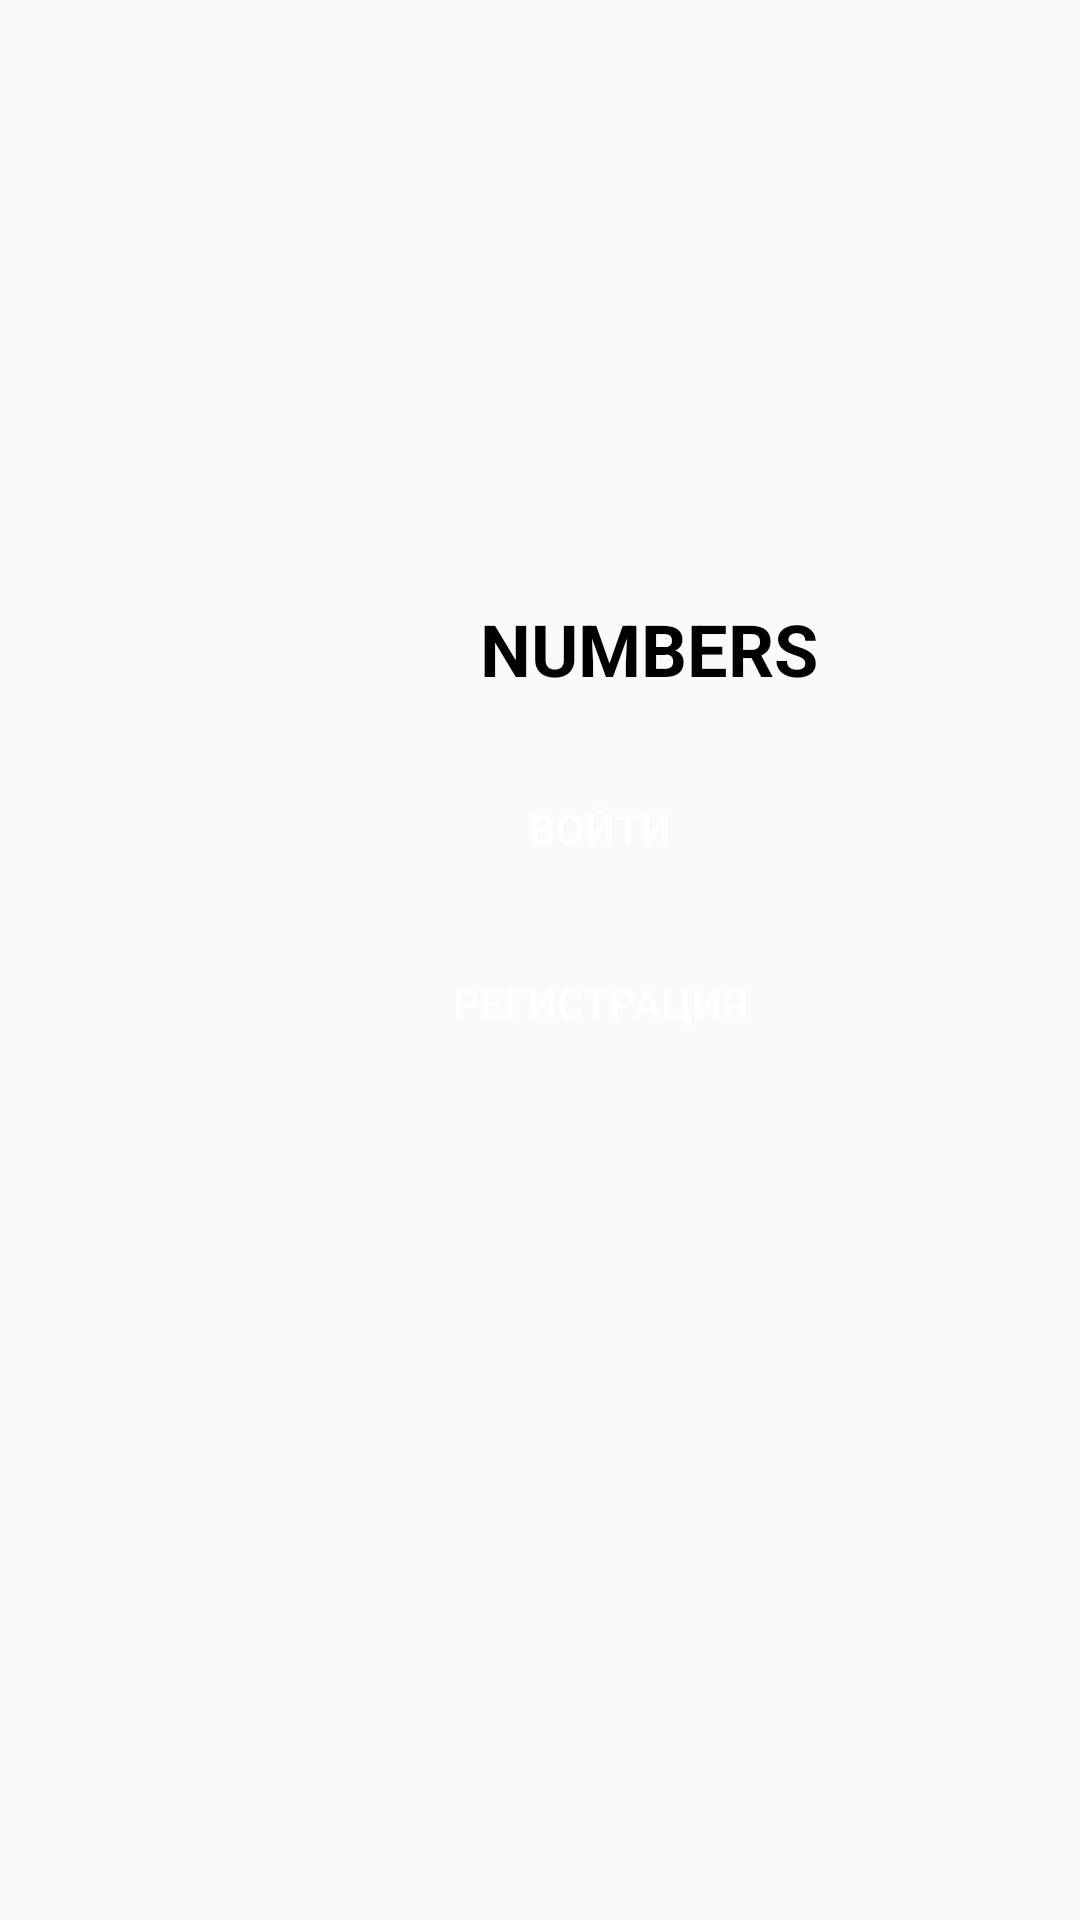

Here is an Android app screen rendered from its layout file. Give the layout XML and the strings, colors and styles it references.
<!-- AndroidManifest.xml: application theme Theme.AppCompat.DayNight.DarkActionBar -->
<!-- res/layout/activity_first.xml -->
<?xml version="1.0" encoding="utf-8"?>
<LinearLayout
    xmlns:android="http://schemas.android.com/apk/res/android"
    android:layout_width="match_parent"
    android:layout_height="match_parent"
    android:orientation="vertical">

    <TextView
        android:layout_width="wrap_content"
        android:layout_height="wrap_content"
        android:text="@string/numbers"
        android:textSize="24sp"
        android:textStyle="bold"
        android:textColor="@color/black"
        android:layout_marginTop="200dp"
        android:layout_marginStart="160dp"
        android:layout_marginBottom="20dp"/>

    <Button
        android:id="@+id/loginButton"
        android:layout_width="200dp"
        android:layout_height="wrap_content"
        android:text="@string/login"
        android:layout_marginBottom="10dp"
        android:layout_marginStart="100dp"
        android:background="@drawable/button"
        android:textColor="@color/white"/>

    <Button
        android:id="@+id/registerButton"
        android:layout_width="200dp"
        android:layout_height="wrap_content"
        android:textColor="@color/white"
        android:text="@string/register"
        android:layout_marginStart="100dp"
        android:background="@drawable/button"/>
</LinearLayout>
<!-- resources referenced by this layout -->
<resources>
  <string name="login">Войти</string>
  <string name="numbers">NUMBERS</string>
  <string name="register">Регистрация</string>
  <!-- not gathered from this repository: default colours our renderer supplied (Android Studio template values) -->
  <color name="black">#FF000000</color>
  <color name="white">#FFFFFFFF</color>
</resources>
